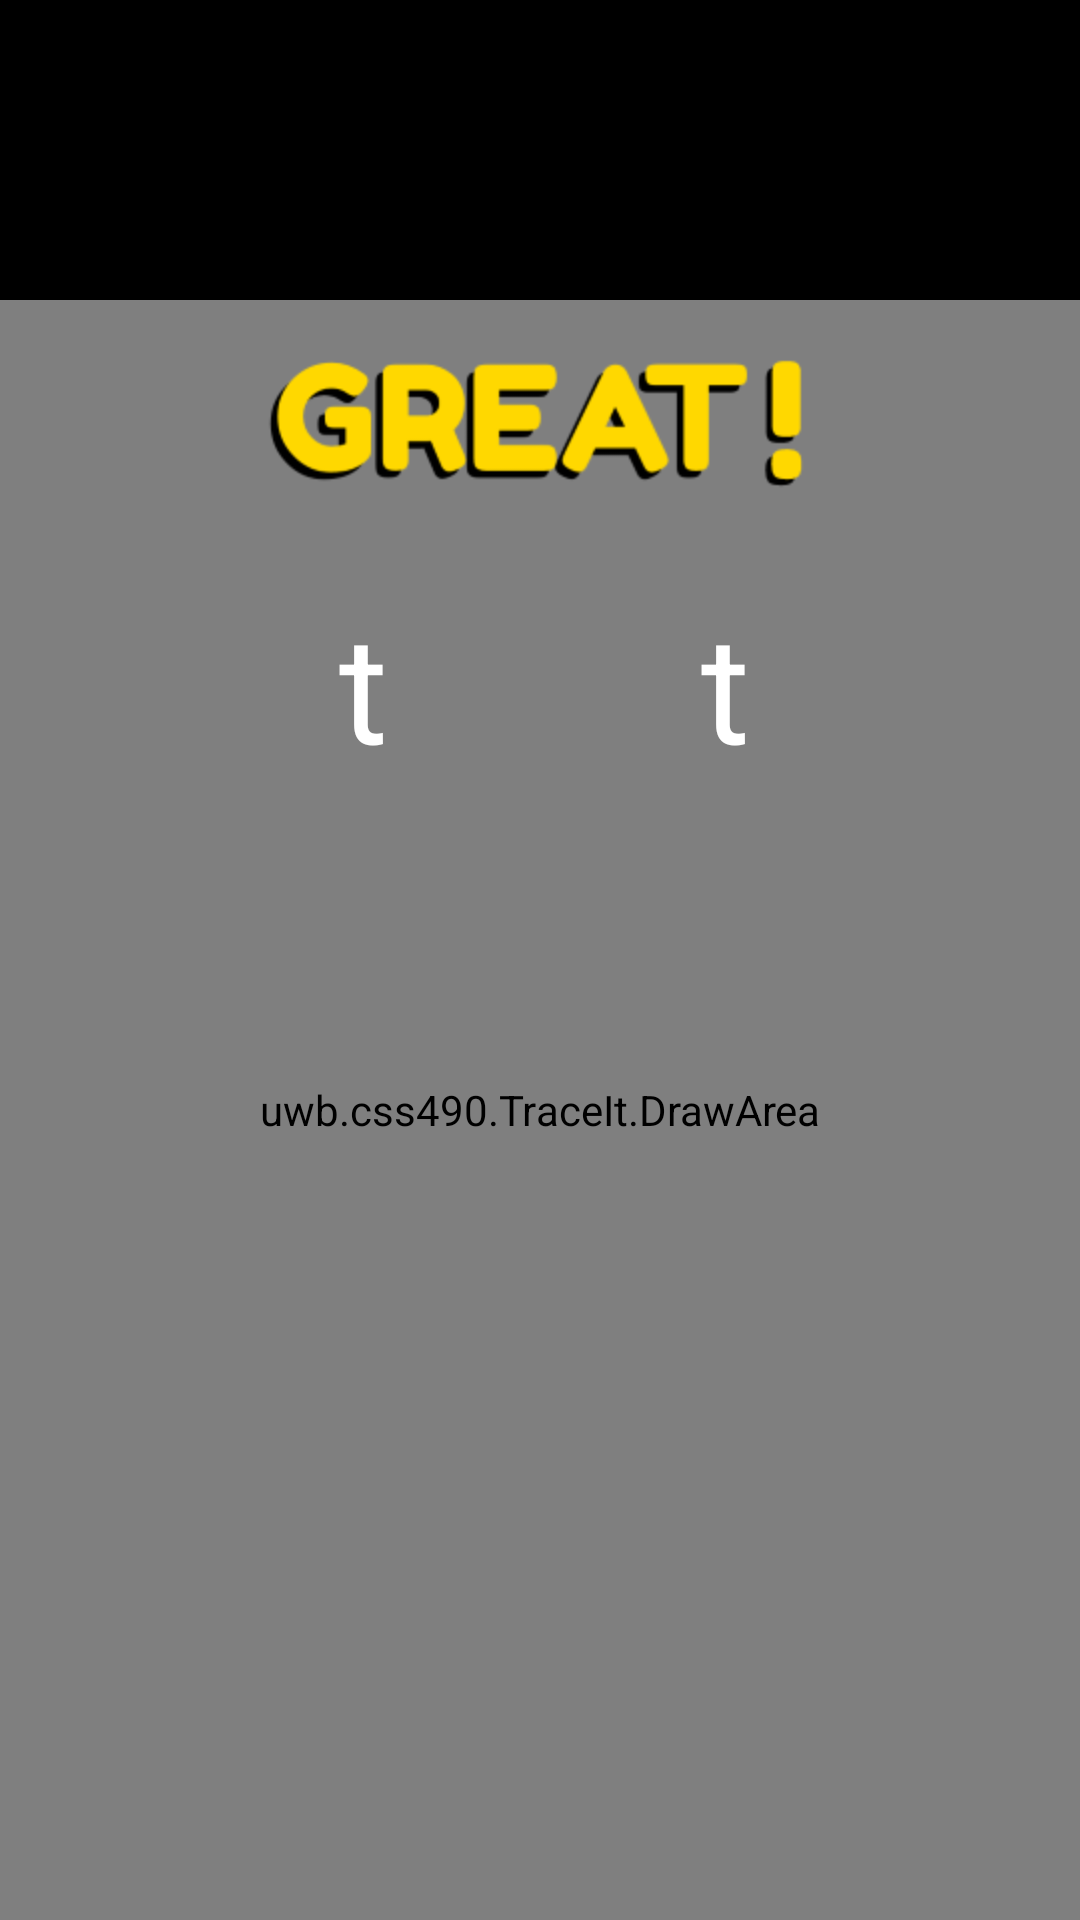

Reconstruct the res/layout file that produces this screen, plus the resources it refers to.
<!-- AndroidManifest.xml: application theme FragmentFullscreen -->
<!-- res/layout/drawingarea_canvas.xml -->
<?xml version="1.0" encoding="utf-8"?>
<RelativeLayout xmlns:android="http://schemas.android.com/apk/res/android"
    android:id="@+id/FrameLayout1"
    android:layout_width="match_parent"
    android:layout_height="match_parent"
    android:layout_gravity="center" 
    android:splitMotionEvents="false">

    <uwb.css490.TraceIt.DrawArea
        android:id="@+id/drawArea"
        android:layout_width="match_parent"
        android:layout_height="fill_parent"
        android:layout_gravity="bottom|center"
        android:layout_marginTop="100dp" />

    <ImageView
        android:id="@+id/userFeedback"
        android:layout_width="wrap_content"
        android:layout_height="wrap_content"
        android:layout_alignTop="@+id/drawArea"
        android:layout_centerHorizontal="true"
        android:layout_marginTop="17dp"
        android:scaleType="center"
        android:src="@drawable/great" />

    <TextView
        android:id="@+id/scoreAdded"
        android:layout_width="wrap_content"
        android:layout_height="wrap_content"
        android:layout_alignLeft="@+id/userFeedback"
        android:layout_below="@+id/userFeedback"
        android:layout_marginLeft="28dp"
        android:layout_marginTop="30dp"
        android:text="t"
        android:textAppearance="?android:attr/textAppearanceLarge"
        android:textSize="50sp" />

    <TextView
        android:id="@+id/timeAdded"
        android:layout_width="wrap_content"
        android:layout_height="wrap_content"
        android:layout_alignBaseline="@+id/scoreAdded"
        android:layout_alignBottom="@+id/scoreAdded"
        android:layout_alignRight="@+id/userFeedback"
        android:layout_marginRight="25dp"
        android:text="t"
        android:textAppearance="?android:attr/textAppearanceLarge"
        android:textSize="50sp" />

</RelativeLayout>
<!-- resources referenced by this layout -->
<resources>
  <!-- drawable great: png bitmap (drawable-hdpi, 7559 bytes) -->
  <style name="FragmentFullscreen" parent="android:Theme">
       <item name="android:windowNoTitle">true</item>
       <item name="android:windowFullscreen">true</item>
       <item name="android:windowIsFloating">false</item>
   	</style>
</resources>
